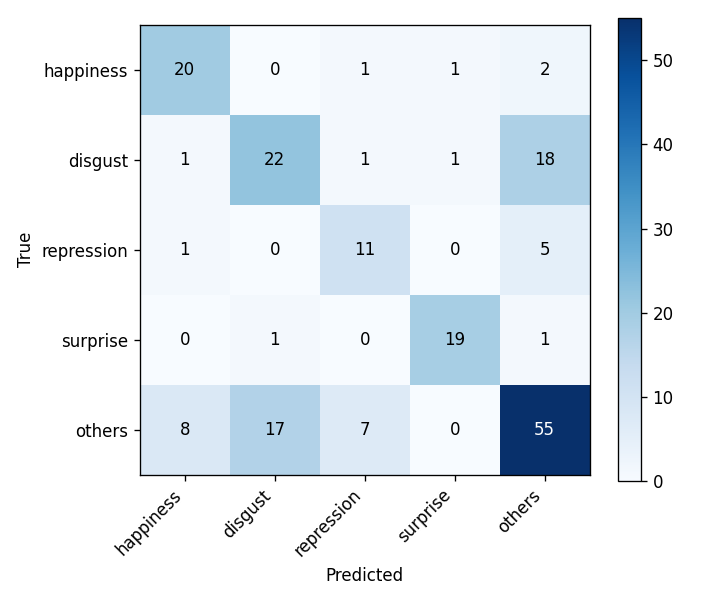

Data behind this chart, as committed beside it:
, happiness, disgust, repression, surprise, others
happiness, 20, 0, 1, 1, 2
disgust, 1, 22, 1, 1, 18
repression, 1, 0, 11, 0, 5
surprise, 0, 1, 0, 19, 1
others, 8, 17, 7, 0, 55
